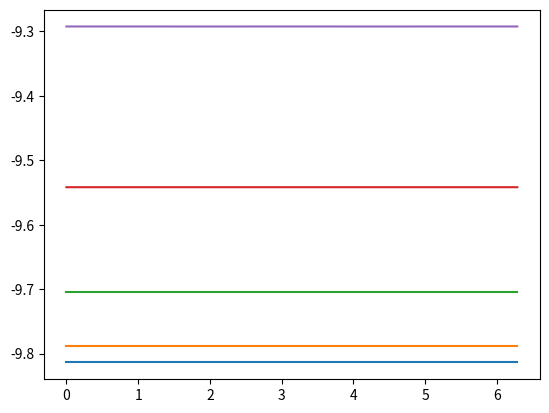

Write the Python code that produced this figure.
import numpy as np
import matplotlib.pyplot as plt

#a) Cargue N = 50 puntos y pesos de Gauss para calcular el campo gravitacional sobre el disco.
roots, weights = np.polynomial.legendre.leggauss(50)

#b) Defina la función de la Ecuación (4.208).
def funcion(x,y,z,r,phi):
    return z*r / ( (x**2 + y**2 + z**2 - 2*r*x*np.cos(phi) - 2*r*y*np.sin(phi) + r ** 2) ** 1.5)

#c) Defina una función para calcular la integral usando la forma de doble cuadratura (Ecuación (4.170)).
def integral(f,x,y,z):
    k = -1.9429303960
    
    t1 = 0.5 * (2*np.pi*roots + 2*np.pi)
    t2 = 0.5 * (roots + 1)
    
    weights1 = weights * np.pi
    weights2 = weights * 0.5
    
    inte = 0
    
    for i in range(0,50):
        for j in range(0,50):
            inte += weights1[i] * weights2[j]* f(x,y,z,t2[i],t1[j])
            
    return k * inte
    
#d) Verifique que el campo gravitaci´on en el punto (0., 0., 0.2) es efectivamente g = −9.813646 m/s^2.
print(integral(funcion,0,0,0.2))

#e) Usando coordenadas polares:
phi_values = np.linspace(0,2*np.pi,10)
R = [0, 0.125, 0.25, 0.38, 0.5]

fig, ax = plt.subplots()
for r in R:
    x_data = np.array([r*np.cos(phi) for phi in phi_values])
    y_data = np.array([r*np.sin(phi) for phi in phi_values])
    int_values = integral(funcion,x_data,y_data,0.2)
    ax.plot(phi_values,int_values)
    
plt.show()


#f) ¿Cómo interpreta que la gravedad no depende del ángulo sobre la tierra?
#g) ¿Qué valores tiene la gravedad en el ecuador R = 0.5 y en el borde R = 1?
#h) ¿Qué podría decirle a un amig@ terraplanista con base a sus resultados teóricos?
